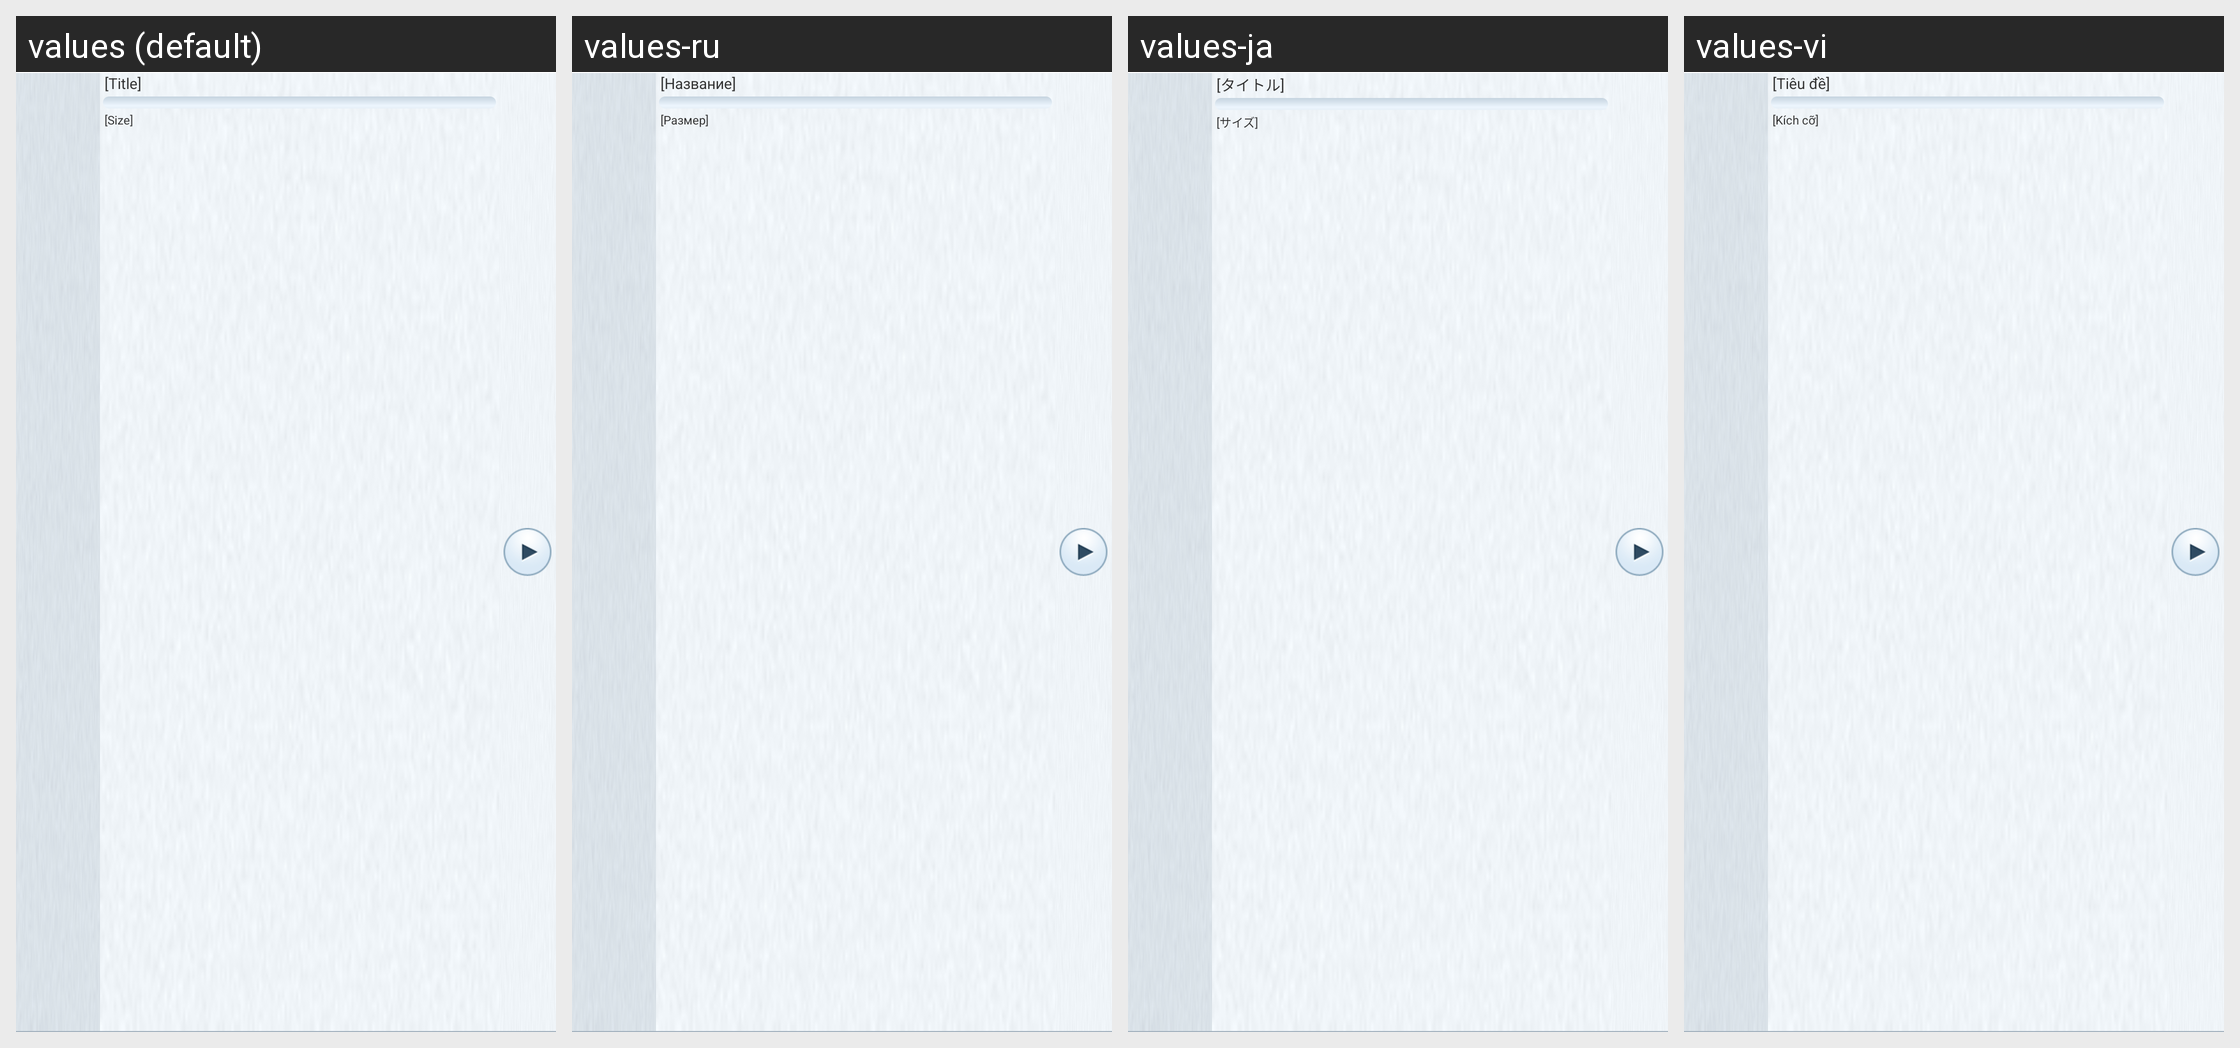

The same Android screen rendered under several of its app's locales, left to right. List the strings drawn on it with the default value and each locale's translation.
Android screen res/layout/view_transfer_item_list_item.xml rendered under 4 locales, left to right: values (default), values-ru, values-ja, values-vi. Device: Nexus 5 (rendered at 1080×1920; each locale shown at half size, 540×960, under a caption strip naming it); theme FrostWireTheme.
Other locales in the repository, not shown: values-cn, values-cs, values-da, values-de, values-es, values-fr, values-hi, values-id, values-it, values-ko, values-nl, values-pl, values-pt, values-tr.
Strings drawn on this screen, with the default value and each locale's value (text and hints the layout hard-codes, and strings that could not be matched under every locale, appear in the picture but are not listed):

dummy_title
  values: [Title]
  values-ru: [Название]
  values-ja: [タイトル]
  values-vi: [Tiêu đề]

dummy_size
  values: [Size]
  values-ru: [Размер]
  values-ja: [サイズ]
  values-vi: [Kích cỡ]
